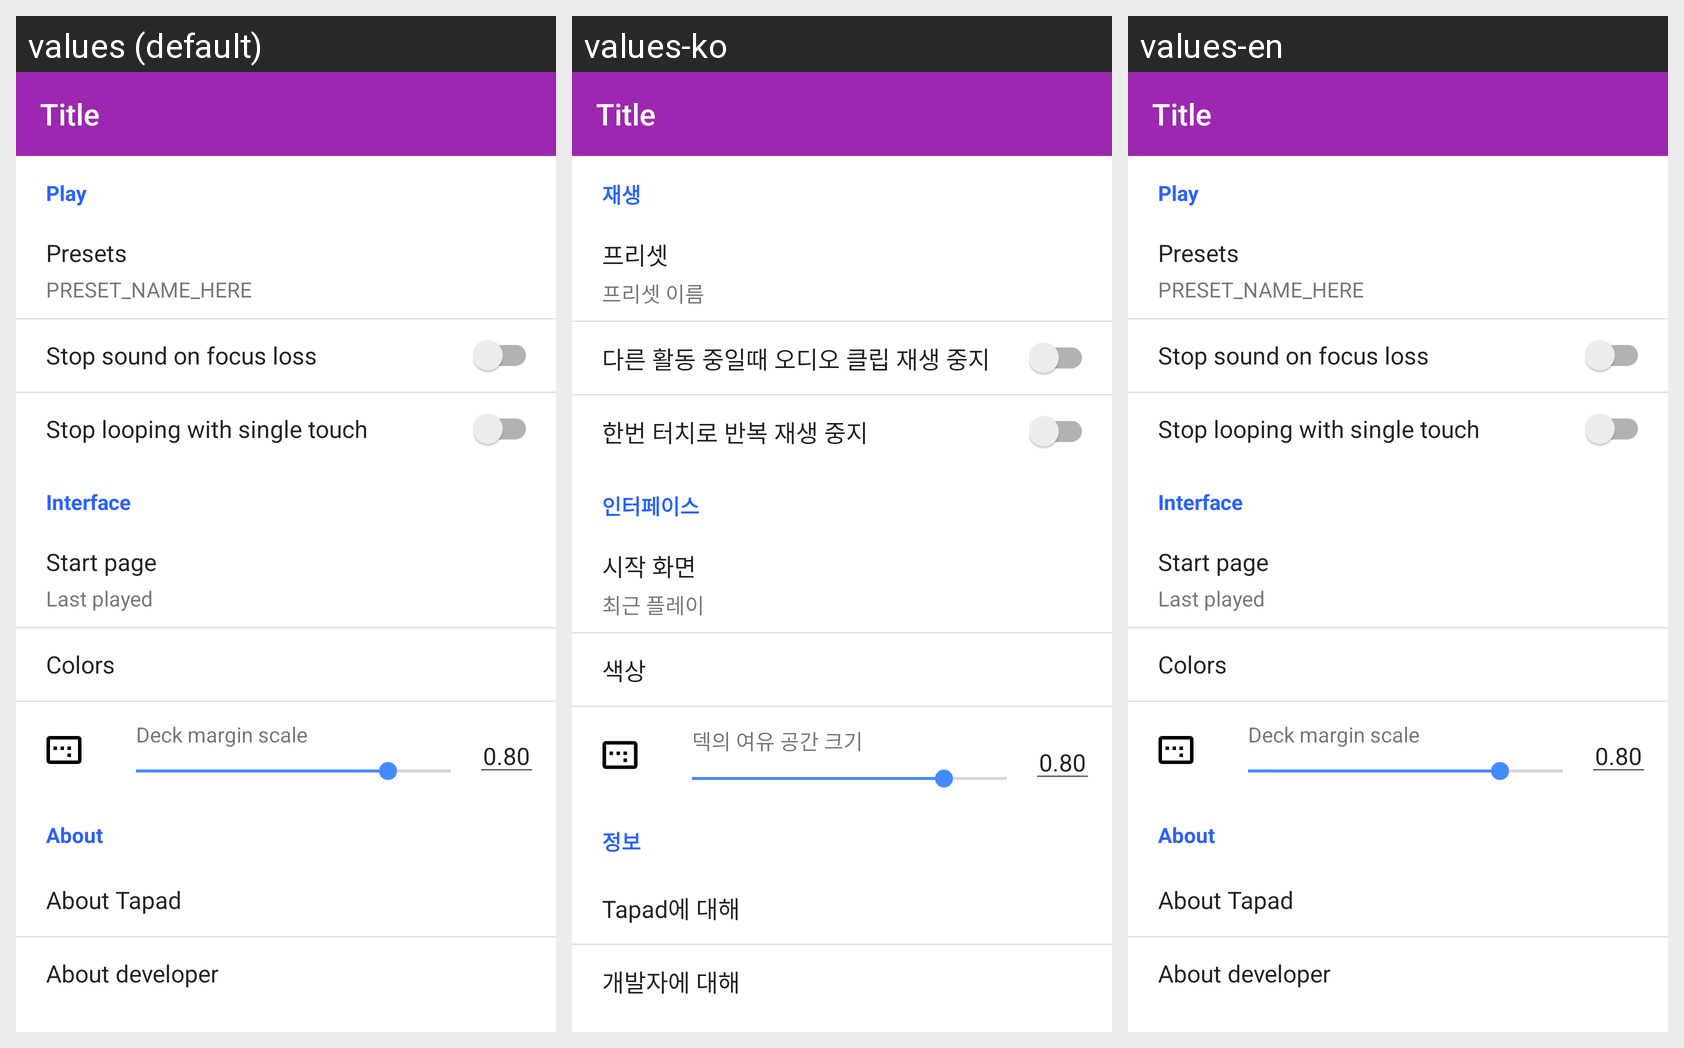

Locale-by-locale string values for the Android screen shown in this grid:
Android screen res/layout/activity_settings.xml rendered under 3 locales, left to right: values (default), values-ko, values-en. Device: Nexus 5 (rendered at 1080×1920; each locale shown at half size, 540×960, under a caption strip naming it); theme AppTheme.
Strings drawn on this screen, with the default value and each locale's value (text and hints the layout hard-codes, and strings that could not be matched under every locale, appear in the picture but are not listed):

settings_group_play
  values: Play
  values-ko: 재생
  values-en: Play

settings_preset
  values: Presets
  values-ko: 프리셋
  values-en: Presets

settings_preset_hint
  values: PRESET_NAME_HERE
  values-ko: 프리셋 이름
  values-en: PRESET_NAME_HERE

settings_focus_loss
  values: Stop sound on focus loss
  values-ko: 다른 활동 중일때 오디오 클립 재생 중지
  values-en: Stop sound on focus loss

settings_stop_loop
  values: Stop looping with single touch
  values-ko: 한번 터치로 반복 재생 중지
  values-en: Stop looping with single touch

settings_group_interface
  values: Interface
  values-ko: 인터페이스
  values-en: Interface

settings_start_page
  values: Start page
  values-ko: 시작 화면
  values-en: Start page

settings_start_page_recent
  values: Last played
  values-ko: 최근 플레이
  values-en: Last played

settings_color
  values: Colors
  values-ko: 색상
  values-en: Colors

settings_deck_margin
  values: Deck margin scale
  values-ko: 덱의 여유 공간 크기
  values-en: Deck margin scale

settings_group_about
  values: About
  values-ko: 정보
  values-en: About

settings_about_tapad
  values: About Tapad
  values-ko: Tapad에 대해
  values-en: About Tapad

settings_about_dev
  values: About developer
  values-ko: 개발자에 대해
  values-en: About developer
